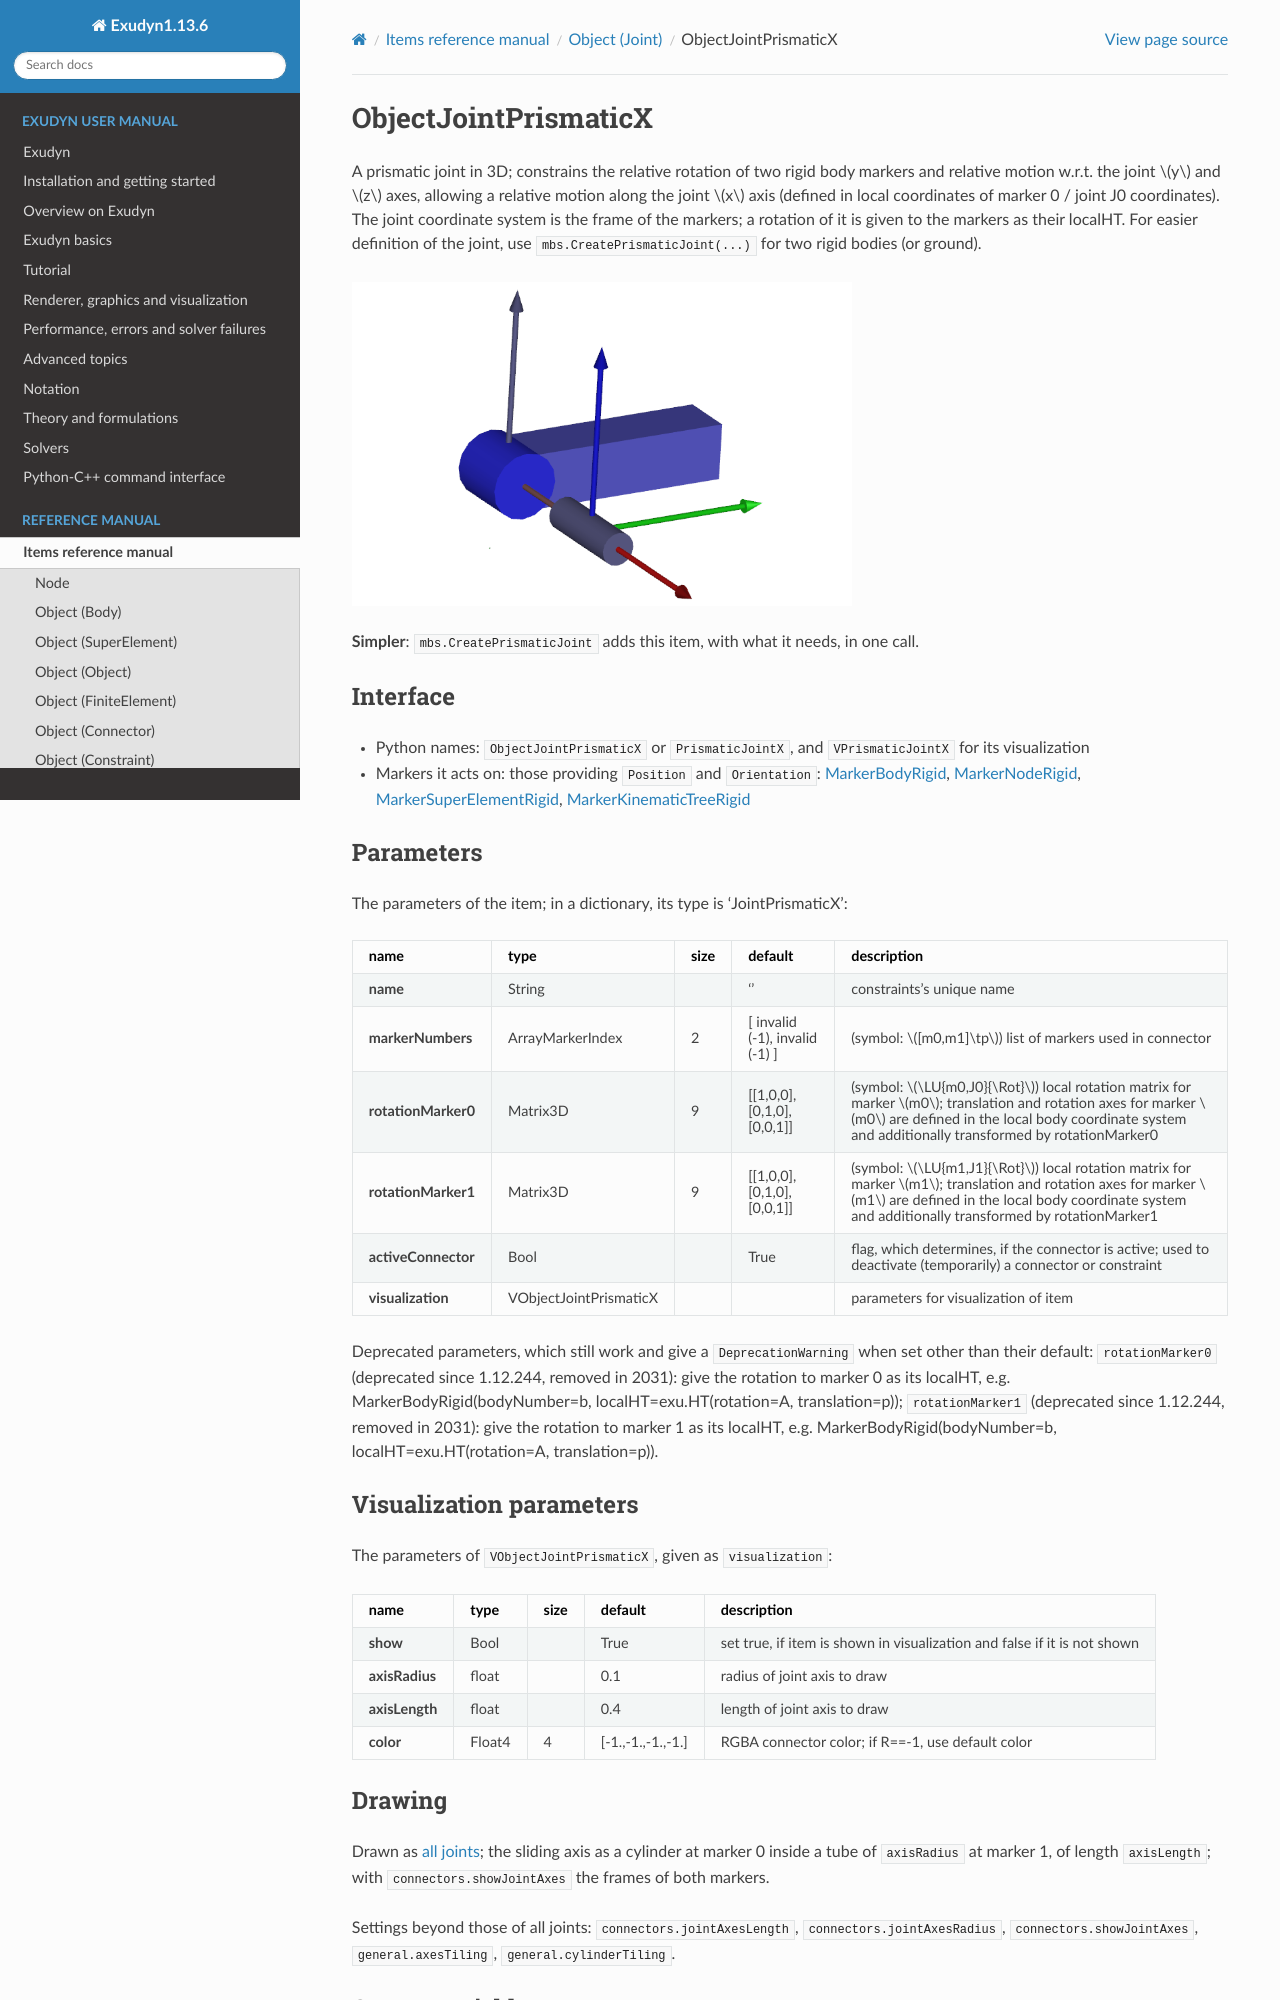

repository: jgerstmayr/EXUDYN · page: docs/generated/items/ObjectJointPrismaticX.html · generator: sphinx

<!-- GENERATED by tools/generators/itemDocsEmitter.py from definitions/ - do not edit -->
```{raw} latex
\clearpage
```

(sec-item-objectjointprismaticx)=
# ObjectJointPrismaticX

A prismatic joint in 3D; constrains the relative rotation of two rigid body markers and relative motion w.r.t. the joint $y$ and $z$ axes, allowing a relative motion along the joint $x$ axis (defined in local coordinates of marker 0 / joint J0 coordinates). The joint coordinate system is the frame of the markers; a rotation of it is given to the markers as their localHT. For easier definition of the joint, use `mbs.CreatePrismaticJoint(...)` for two rigid bodies (or ground).
```{image} /docs/figures/PrismaticJointX.png
:width: 500
```


**Simpler**: [`mbs.CreatePrismaticJoint`](#sec-mainsystemextensions-createprismaticjoint) adds this item, with what it needs, in one call.

## Interface

- Python names: `ObjectJointPrismaticX` or `PrismaticJointX`, and `VPrismaticJointX` for its visualization
- Markers it acts on: those providing `Position` and `Orientation`: [](#sec-item-markerbodyrigid), [](#sec-item-markernoderigid), [](#sec-item-markersuperelementrigid), [](#sec-item-markerkinematictreerigid)

## Parameters

The parameters of the item; in a dictionary, its type is 'JointPrismaticX':

| name | type | size | default | description |
|---|---|---|---|---|
| **name** | String |  | '' | constraints's unique name |
| **markerNumbers** | ArrayMarkerIndex | 2 | [ invalid (-1), invalid (-1) ] | (symbol: $[m0,m1]\tp$) list of markers used in connector |
| **rotationMarker0** | Matrix3D | 9 | [[1,0,0], [0,1,0], [0,0,1]] | (symbol: $\LU{m0,J0}{\Rot}$) local rotation matrix for marker $m0$; translation and rotation axes for marker $m0$ are defined in the local body coordinate system and additionally transformed by rotationMarker0 |
| **rotationMarker1** | Matrix3D | 9 | [[1,0,0], [0,1,0], [0,0,1]] | (symbol: $\LU{m1,J1}{\Rot}$) local rotation matrix for marker $m1$; translation and rotation axes for marker $m1$ are defined in the local body coordinate system and additionally transformed by rotationMarker1 |
| **activeConnector** | Bool |  | True | flag, which determines, if the connector is active; used to deactivate (temporarily) a connector or constraint |
| **visualization** | VObjectJointPrismaticX |  |  | parameters for visualization of item |


Deprecated parameters, which still work and give a `DeprecationWarning` when set other than their default: `rotationMarker0` (deprecated since 1.12.244, removed in 2031): give the rotation to marker 0 as its localHT, e.g. MarkerBodyRigid(bodyNumber=b, localHT=exu.HT(rotation=A, translation=p)); `rotationMarker1` (deprecated since 1.12.244, removed in 2031): give the rotation to marker 1 as its localHT, e.g. MarkerBodyRigid(bodyNumber=b, localHT=exu.HT(rotation=A, translation=p)).

## Visualization parameters

The parameters of `VObjectJointPrismaticX`, given as `visualization`:

| name | type | size | default | description |
|---|---|---|---|---|
| **show** | Bool |  | True | set true, if item is shown in visualization and false if it is not shown |
| **axisRadius** | float |  | 0.1 | radius of joint axis to draw |
| **axisLength** | float |  | 0.4 | length of joint axis to draw |
| **color** | Float4 | 4 | [-1.,-1.,-1.,-1.] | RGBA connector color; if R==-1, use default color |

## Drawing

Drawn as [all joints](#sec-drawing-objectsjoint); the sliding axis as a cylinder at marker 0 inside a tube of `axisRadius` at marker 1, of length `axisLength`; with `connectors.showJointAxes` the frames of both markers.

Settings beyond those of all joints: [`connectors.jointAxesLength`](#sec-vsettingsconnectors), [`connectors.jointAxesRadius`](#sec-vsettingsconnectors), [`connectors.showJointAxes`](#sec-vsettingsconnectors), [`general.axesTiling`](#sec-vsettingsgeneral), [`general.cylinderTiling`](#sec-vsettingsgeneral).
